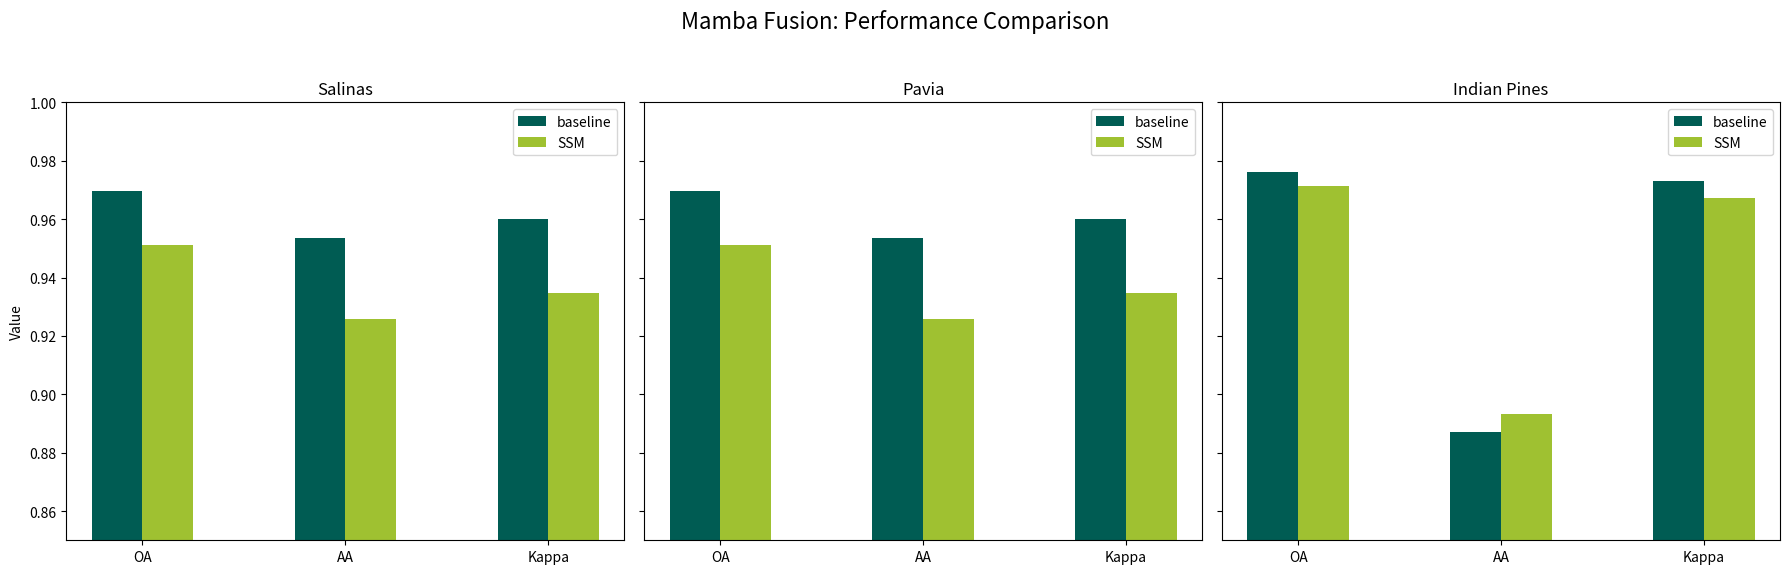

Here is the Python script that generated this plot:
import matplotlib.pyplot as plt
import numpy as np

# 指标名称
metrics = ['OA', 'AA', 'Kappa']
x = np.arange(len(metrics))
width = 0.25  # 每个柱子的宽度

# Salinas 数据
salinas_baseline = [0.9698, 0.9534, 0.9599]
salinas_ssm = [0.9510, 0.9259, 0.9347]

# Pavia 数据
pavia_baseline = [0.9698, 0.9534, 0.9599]
pavia_ssm = [0.9510, 0.9259, 0.9347]

# Indian Pines 数据
indian_baseline = [0.9763, 0.8871, 0.9730]
indian_ssm = [0.9713, 0.8931, 0.9673]

# 自定义颜色
color_baseline = "#005C53"
color_ssm = "#9FC131"

# 创建 1 行 3 列子图，每个子图对应一个数据集
fig, axs = plt.subplots(1, 3, figsize=(18, 6), sharey=True)

# Salinas 子图
axs[0].bar(x - width / 2, salinas_baseline, width, label='baseline', color=color_baseline)
axs[0].bar(x + width / 2, salinas_ssm, width, label='SSM', color=color_ssm)
axs[0].set_xticks(x)
axs[0].set_xticklabels(metrics)
axs[0].set_title('Salinas')
axs[0].set_ylabel('Value')
axs[0].legend()
axs[0].set_ylim(0.85, 1.00)

# Pavia 子图
axs[1].bar(x - width / 2, pavia_baseline, width, label='baseline', color=color_baseline)
axs[1].bar(x + width / 2, pavia_ssm, width, label='SSM', color=color_ssm)
axs[1].set_xticks(x)
axs[1].set_xticklabels(metrics)
axs[1].set_title('Pavia')
axs[1].legend()
axs[1].set_ylim(0.85, 1.00)

# Indian Pines 子图
axs[2].bar(x - width / 2, indian_baseline, width, label='baseline', color=color_baseline)
axs[2].bar(x + width / 2, indian_ssm, width, label='SSM', color=color_ssm)
axs[2].set_xticks(x)
axs[2].set_xticklabels(metrics)
axs[2].set_title('Indian Pines')
axs[2].legend()
axs[2].set_ylim(0.85, 1.00)

plt.suptitle('Mamba Fusion: Performance Comparison', fontsize=16)
plt.tight_layout(rect=[0, 0.03, 1, 0.95])
plt.show()
